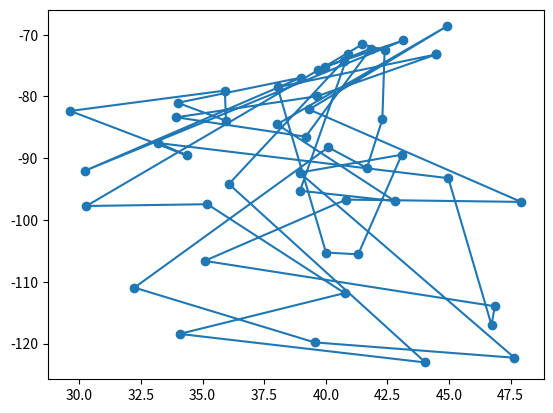

Recreate this plot in Python.
import matplotlib.pyplot as  plt

cityCoordinates = [\
    [33.209438, -87.541493],\
    [36.068681, -94.176012],\
    [32.23564 ,-110.95174],\
    [34.07088 ,-118.44685],\
    [40.00694 ,-105.26639],\
    [41.82176 ,-72.24278],\
    [39.68103 ,-75.75402],\
    [29.63288 ,-82.34901],\
    [33.94043 ,-83.37305],\
    [46.72380 ,-117.02044],\
    [40.09912, -88.23852],\
    [39.18024, -86.50935],\
    [41.66831, -91.57953],\
    [38.95349, -95.26309],\
    [38.02704, -84.50484],\
    [30.21929, -92.04138],\
    [44.89914, -68.66637],\
    [38.99041, -76.94386],\
    [42.38694, -72.52991],\
    [42.29421, -83.71004],\
    [44.97101, -93.23144],\
    [34.36461, -89.53963],\
    [38.93641, -92.32970],\
    [46.85461, -113.96552],\
    [40.82068, -96.70048],\
    [39.54427, -119.81631],\
    [43.13827, -70.93238],\
    [40.74213, -74.17903],\
    [35.08663, -106.62021],\
    [40.90988, -73.12155],\
    [35.90504, -79.04775],\
    [47.92654, -97.07212],\
    [39.32300, -82.10268],\
    [35.19599, -97.44571],\
    [44.04455, -123.07174],\
    [39.94934, -75.18964],\
    [41.48730, -71.53446],\
    [33.99288, -81.02675],\
    [42.79137, -96.92542],\
    [35.95164, -83.93088],\
    [30.28522, -97.73389],\
    [40.76281, -111.83687],\
    [44.47374, -73.19415],\
    [38.04106, -78.50550],\
    [47.65435, -122.30806],\
    [39.65369, -79.95745],\
    [43.08027,-89.43096],\
    [41.31423, -105.56432]\
]

finalTour = [42, 45, 8, 11, 5, 6, 40, 33, 41, 3, 34, 1, 27, 29, 13, 38, 14, 16, 32, 31, 24, 28, 23, 9, 20, 0, 21, 7, 30, 39, 37, 17, 15, 26, 35, 36, 18, 19, 12, 10, 2, 25, 44, 22, 46, 47, 4, 43]

x = [cityCoordinates[point][0] for point in finalTour]
y = [cityCoordinates[point][1] for point in finalTour]
x = x + [cityCoordinates[finalTour[0]][0]]
y = y + [cityCoordinates[finalTour[0]][1]]
plt.plot(x, y, '-o')
plt.show()